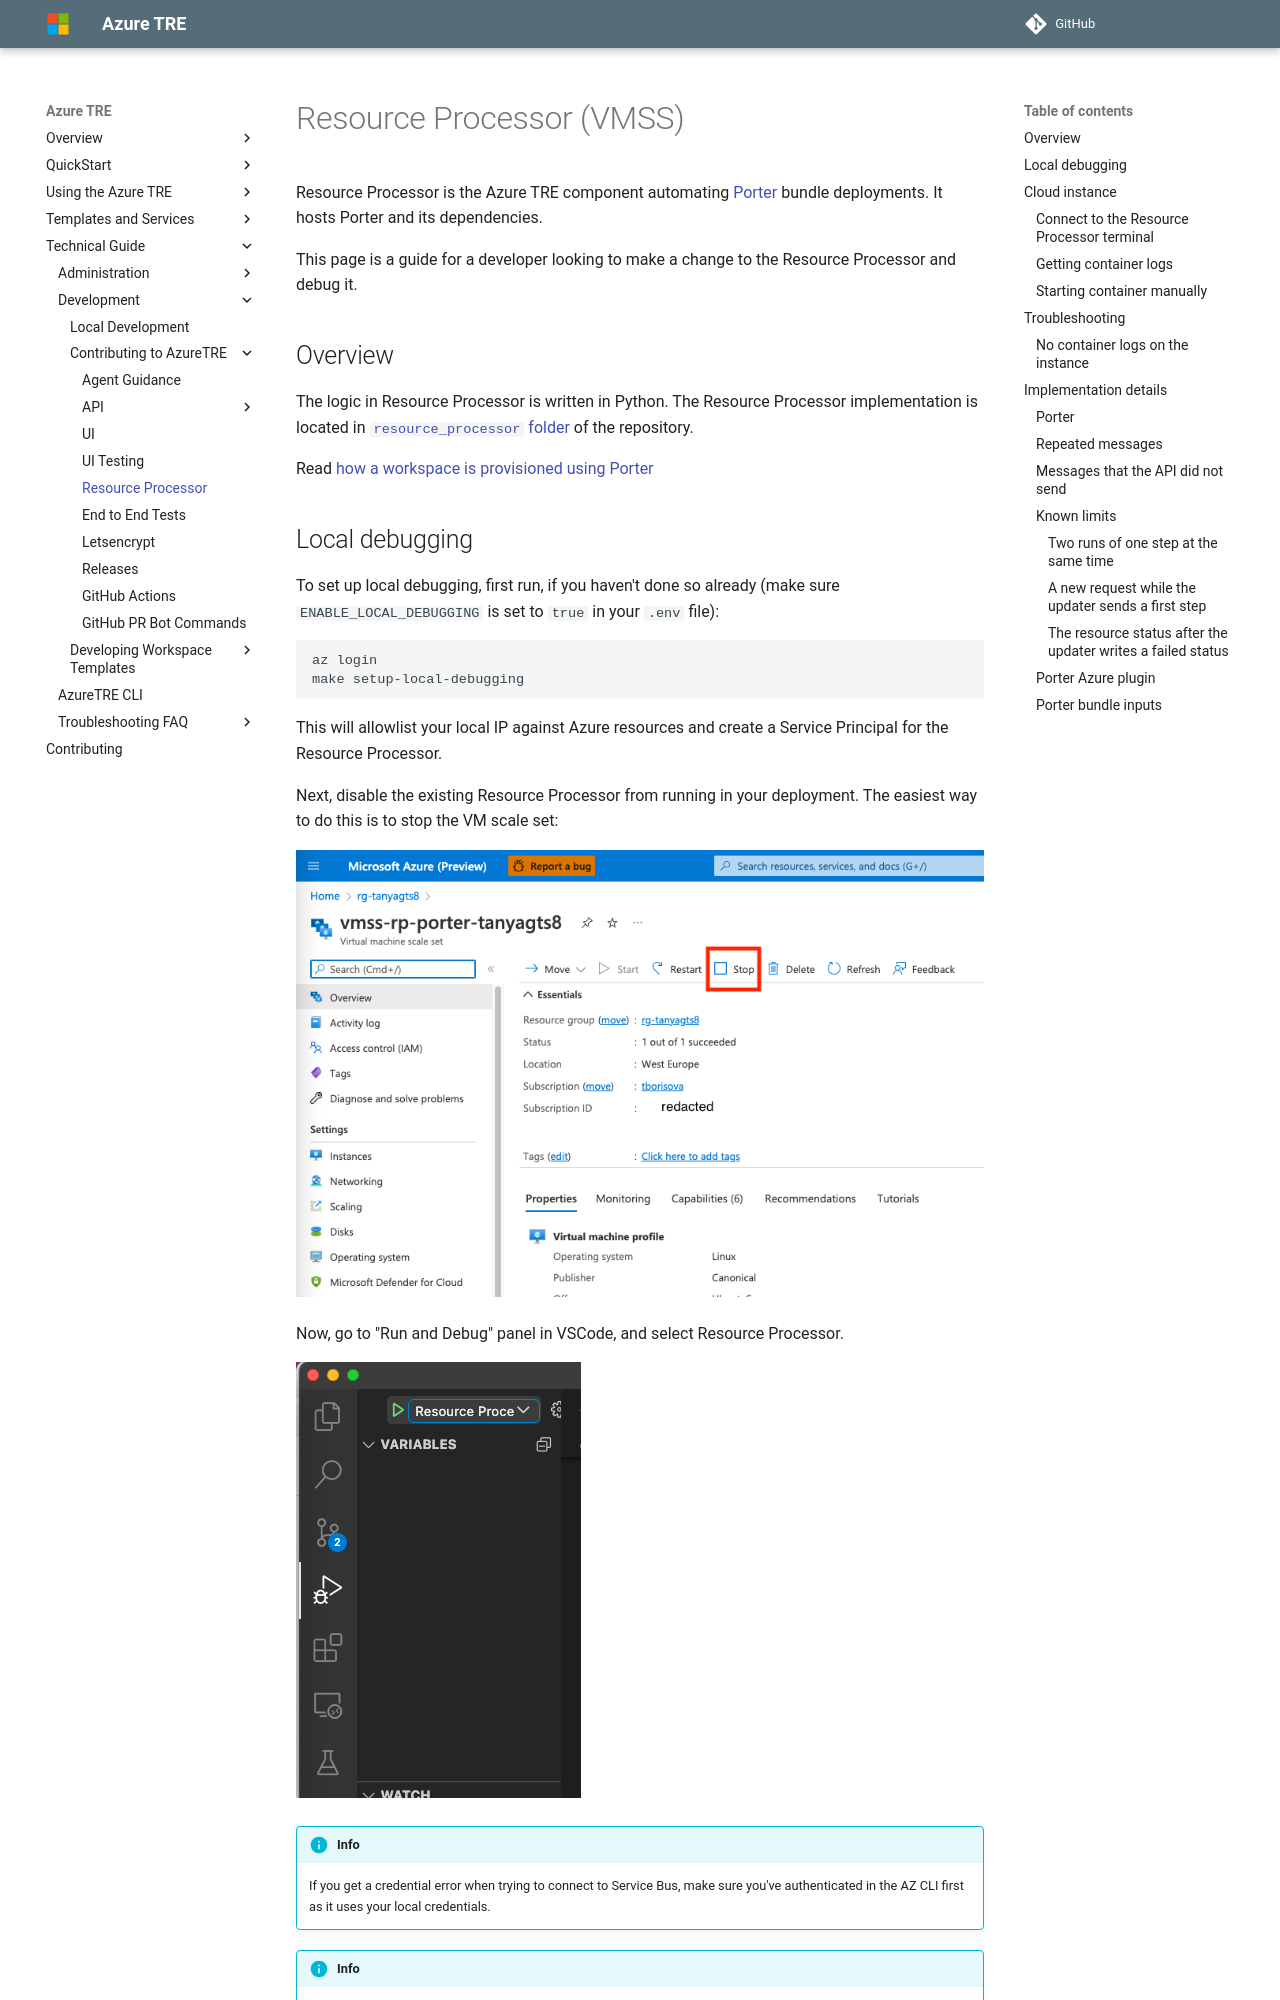

repository: microsoft/AzureTRE · page: unreleased/tre-developers/resource-processor/index.html · generator: mkdocs

# Resource Processor (VMSS)

Resource Processor is the Azure TRE component automating [Porter](https://porter.sh) bundle deployments. It hosts Porter and its dependencies.

This page is a guide for a developer looking to make a change to the Resource Processor and debug it.

## Overview

The logic in Resource Processor is written in Python. The Resource Processor implementation is located in [`resource_processor` folder](https://github.com/microsoft/AzureTRE/blob/main/resource_processor/) of the repository.

Read [how a workspace is provisioned using Porter](./../azure-tre-overview/architecture.md#provisioning-a-workspace)

## Local debugging

To set up local debugging, first run, if you haven't done so already (make sure `ENABLE_LOCAL_DEBUGGING` is set to `true` in your `.env` file):

```cmd
az login
make setup-local-debugging
```

This will allowlist your local IP against Azure resources and create a Service Principal for the Resource Processor.

Next, disable the existing Resource Processor from running in your deployment. The easiest way to do this is to stop the VM scale set:

[![Stop RP VM scale set](../assets/rp_stop_vm_scale_set.png)](../assets/rp_stop_vm_scale_set.png)

Now, go to "Run and Debug" panel in VSCode, and select Resource Processor.

[![VSCode RP debugging screenshot](../assets/rp_local_debugging_vscode_screenshot.png)](../assets/rp_local_debugging_vscode_screenshot.png)

!!! info
    If you get a credential error when trying to connect to Service Bus, make sure you've authenticated in the AZ CLI first as it uses your local credentials.

!!! info
    If you get an error similar to `Environment variable 'ARM_CLIENT_ID' is not set correctly`, make sure you have ran `make setup-local-debugging`

You can use an API instance deployed in your environment to create deployment requests, and debug your locally running Resource Processor.

For more information on how to use API, refer to [API documentation](./api.md#using-swagger-ui).

## Cloud instance

On Azure Portal, find an Virtual VM scale set with a name `vmss-rp-porter-${TRE_ID}`.

### Connect to the Resource Processor terminal

The processor runs in a VNET, and you cannot connect to it directly. To SSH to this instance, use Bastion.

1. Navigate to the VMSS instance named `vmss-rp-porter-${TRE_ID}` in the Azure Portal.
1. Click on `Instances` in the left menu.
1. Click on an instance name.
1. Click on `Connect -> Bastion` in the top menu.

  ![Bastion](../assets/bastion.png "Bastion")

1. Set `Authentication type` to `Password from Azure Key Vault`.
1. Set Username to `adminuser`.
1. Set the Key Vault to  `kv-${TRE_ID}` and Azure Key Vault Secret to `resource-processor-vmss-password`.

    If you don't have permissions to see the secret, add yourself to the Access Policy of this keyvault with a permission to read secrets:

    [![Keyvault access policy](../assets/rp_kv_access_policy.png)](../assets/rp_kv_access_policy.png)

1. Click `Connect`.


### Getting container logs

1. SSH into the Resource Processor VM as described above
1. Check the status of the container using `docker ps`

    If you see nothing (and the container was pulled) then the processor has either not started yet or it has crashed.

1. Get the logs from the container using `docker logs <container_id>` command.
